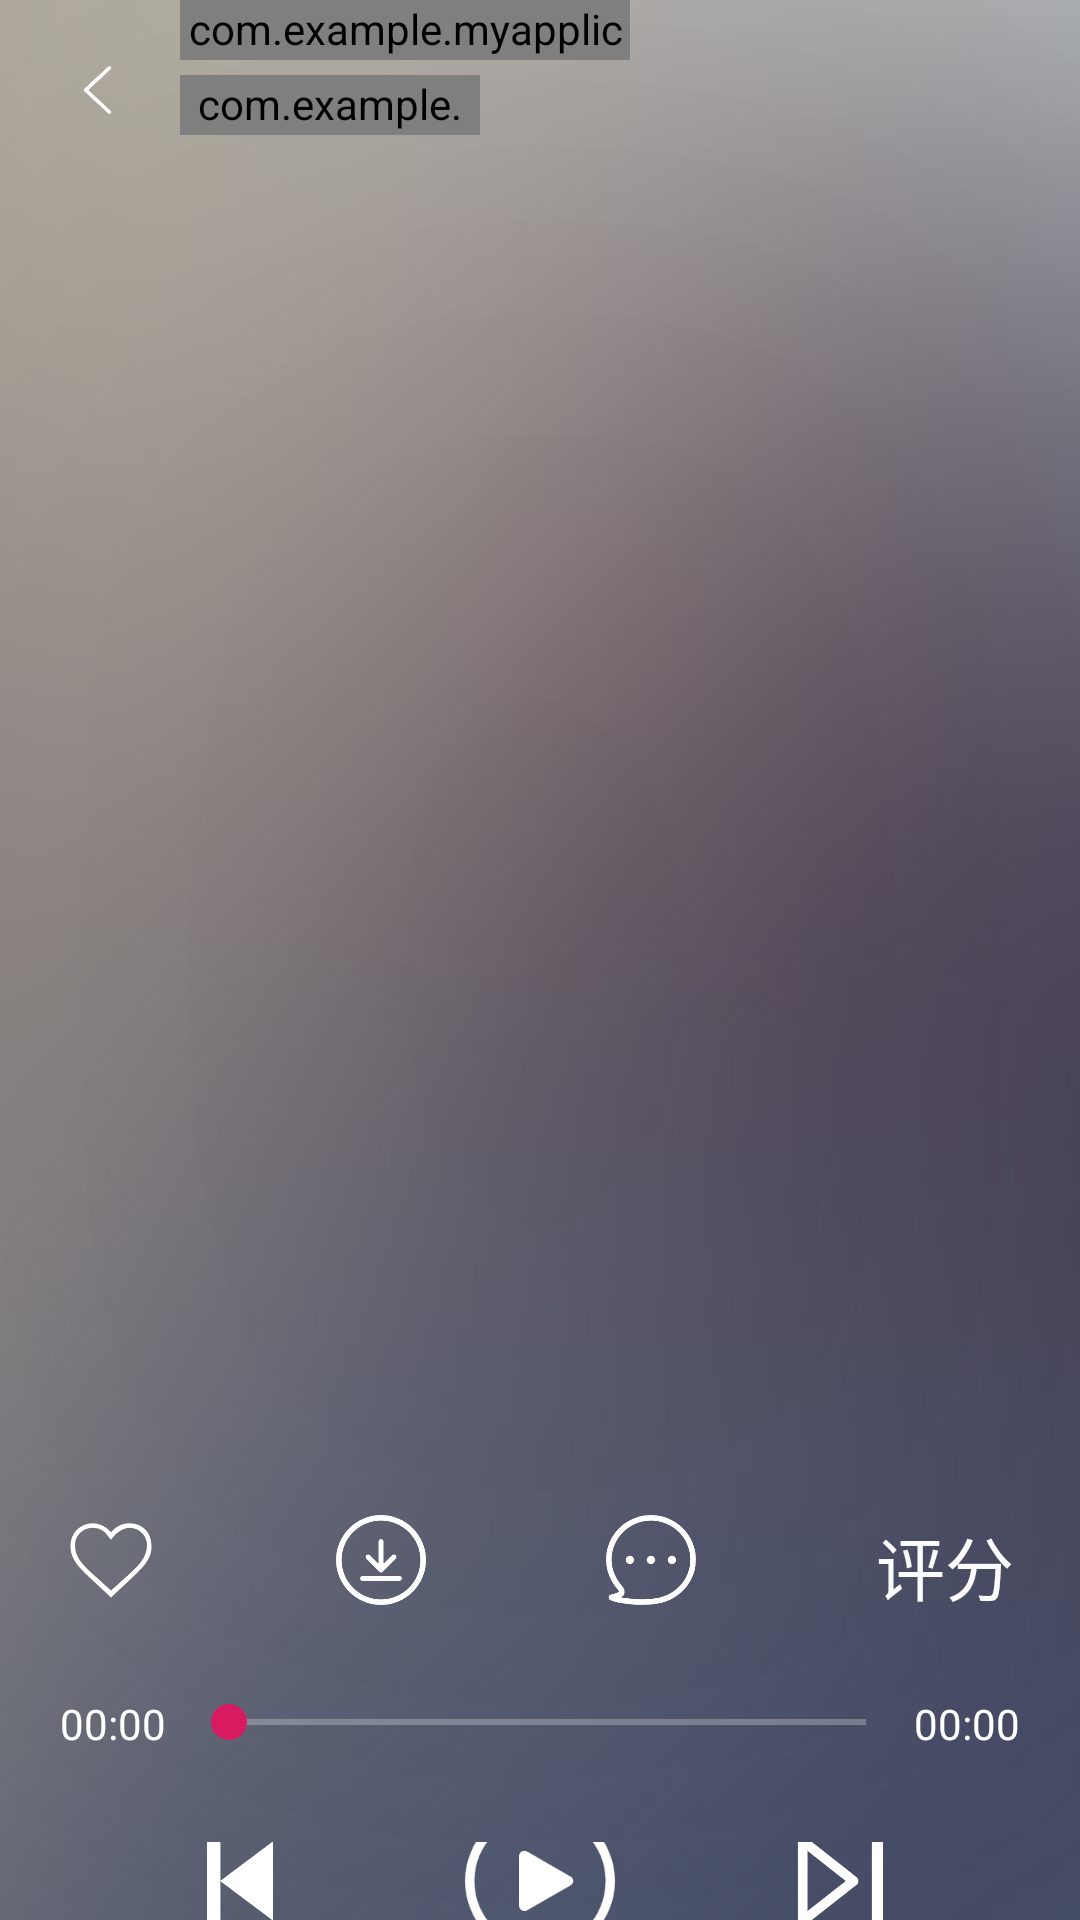

Android layout source for this screen:
<!-- AndroidManifest.xml: application theme AppThemebrown -->
<!-- res/layout/activity_record.xml -->
<?xml version="1.0" encoding="utf-8"?>
<RelativeLayout xmlns:android="http://schemas.android.com/apk/res/android"
    android:layout_width="match_parent"
    android:layout_height="match_parent"
    android:background="@drawable/record_backgrou">
    <ImageView
        android:layout_width="25dp"
        android:layout_height="30dp"
        android:layout_marginStart="20dp"
        android:layout_marginTop="15dp"
        android:id="@+id/back"
        android:src="@drawable/back1"
        />
<com.example.myapplication.Util.AutoMarqueeTextView
    android:layout_width="150dp"
    android:layout_height="20dp"
    android:text="songname"
    android:id="@+id/songname"
    android:layout_toEndOf="@+id/back"
    android:layout_marginStart="15sp"
    android:textColor="#fff"/>
    <com.example.myapplication.Util.AutoMarqueeTextView
        android:layout_width="100dp"
        android:layout_height="20dp"
        android:id="@+id/singer"
        android:text="singer"
        android:layout_toEndOf="@+id/back"
        android:layout_below="@+id/songname"
        android:layout_marginTop="5dp"
        android:layout_marginStart="15sp"/>
    <androidx.viewpager.widget.ViewPager
        android:layout_width="match_parent"
        android:layout_height="430dp"
        android:layout_marginTop="10dp"
        android:id="@+id/Record_viewpage"
        android:layout_below="@id/singer"/>
    <LinearLayout
        android:layout_width="match_parent"
        android:layout_height="wrap_content"
        android:layout_below="@+id/Record_viewpage"
        android:id="@+id/linear1"
        android:layout_marginTop="20dp"
        android:gravity="center"
        android:orientation="horizontal">
        <ImageView
            android:layout_width="30dp"
            android:layout_height="30dp"
            android:layout_marginEnd="60dp"
            android:id="@+id/likeit"
            android:src="@drawable/likeit"/>
        <ImageView
            android:layout_width="30dp"
            android:layout_height="30dp"
            android:layout_marginEnd="60dp"
            android:id="@+id/downloadit"
            android:src="@drawable/dowloadit"/>
        <ImageView
            android:layout_width="30dp"
            android:layout_height="30dp"
            android:id="@+id/commentit"
            android:src="@drawable/commentit"
            android:layout_marginEnd="60dp"/>
        <TextView
            android:layout_width="wrap_content"
            android:layout_height="30dp"
            android:id="@+id/score"
            android:textColor="@color/white"
            android:textSize="23sp"
            android:text="评分"/>
    </LinearLayout>
<LinearLayout
    android:layout_width="match_parent"
    android:layout_height="wrap_content"
    android:layout_marginTop="30dp"
    android:id="@+id/linear2"
    android:layout_below="@id/linear1"
    android:orientation="horizontal">
    <TextView
        android:layout_width="wrap_content"
        android:layout_height="wrap_content"
        android:layout_marginStart="20dp"
        android:id="@+id/curr_time"
        android:text="00:00"
        android:textColor="#fff"/>
    <androidx.appcompat.widget.AppCompatSeekBar
        android:layout_width="0dp"
        android:layout_height="wrap_content"
        android:layout_weight="1"
        android:id="@+id/seekbar"
        android:layout_marginStart="5dp"
        android:progressBackgroundTint="#fff"
        />
    <TextView
        android:layout_width="wrap_content"
        android:layout_height="wrap_content"
        android:layout_marginEnd="20dp"
        android:text="00:00"
        android:textColor="#fff"
        android:id="@+id/total_time"/>
</LinearLayout>
    <LinearLayout
        android:layout_width="match_parent"
        android:layout_height="wrap_content"
        android:layout_below="@+id/linear2"
        android:gravity="center"
        android:layout_marginTop="30dp">
        <ImageView
            android:layout_width="30dp"
            android:layout_height="30dp"
            android:id="@+id/pre"
            android:src="@drawable/pre"
            android:layout_marginEnd="60dp"/>
        <ImageView
            android:layout_width="50dp"
            android:layout_height="50dp"
            android:id="@+id/control_play"
            android:src="@drawable/start"/>
        <ImageView
            android:layout_width="30dp"
            android:layout_height="30dp"
            android:id="@+id/next"
            android:layout_marginStart="60dp"
            android:src="@drawable/next"/>
    </LinearLayout>
</RelativeLayout>
<!-- resources referenced by this layout -->
<resources>
  <color name="white">#FCFCFC</color>
  <!-- drawable back1: png bitmap (drawable, 3507 bytes) -->
  <!-- drawable commentit: png bitmap (drawable, 7660 bytes) -->
  <!-- drawable dowloadit: png bitmap (drawable, 7642 bytes) -->
  <!-- drawable likeit: png bitmap (drawable, 6486 bytes) -->
  <!-- drawable next: png bitmap (drawable, 4941 bytes) -->
  <!-- drawable pre: png bitmap (drawable, 3082 bytes) -->
  <!-- drawable record_backgrou: jpg bitmap (drawable, 21263 bytes) -->
  <!-- drawable start: png bitmap (drawable, 7637 bytes) -->
  <style name="AppThemebrown" parent="Theme.AppCompat.Light.NoActionBar">
          
          <item name="colorPrimary">@color/white</item>
          <item name="colorPrimaryDark">@color/brown</item>
          <item name="colorAccent">@color/colorAccent</item>
      </style>
  <color name="brown">#FF4500</color>
  <color name="colorAccent">#D81B60</color>
</resources>
